Run: headless pygame with SDL's dummy video driver; simulated clock (each Clock.tick advances the game by its frame time, no real sleeping); random seed 0; keys injected as events and as key.get_pressed() state; mouse plan: one left click at the window centre at the start of phase 2, then a move to the lower-right quarter at the start of phase 3.
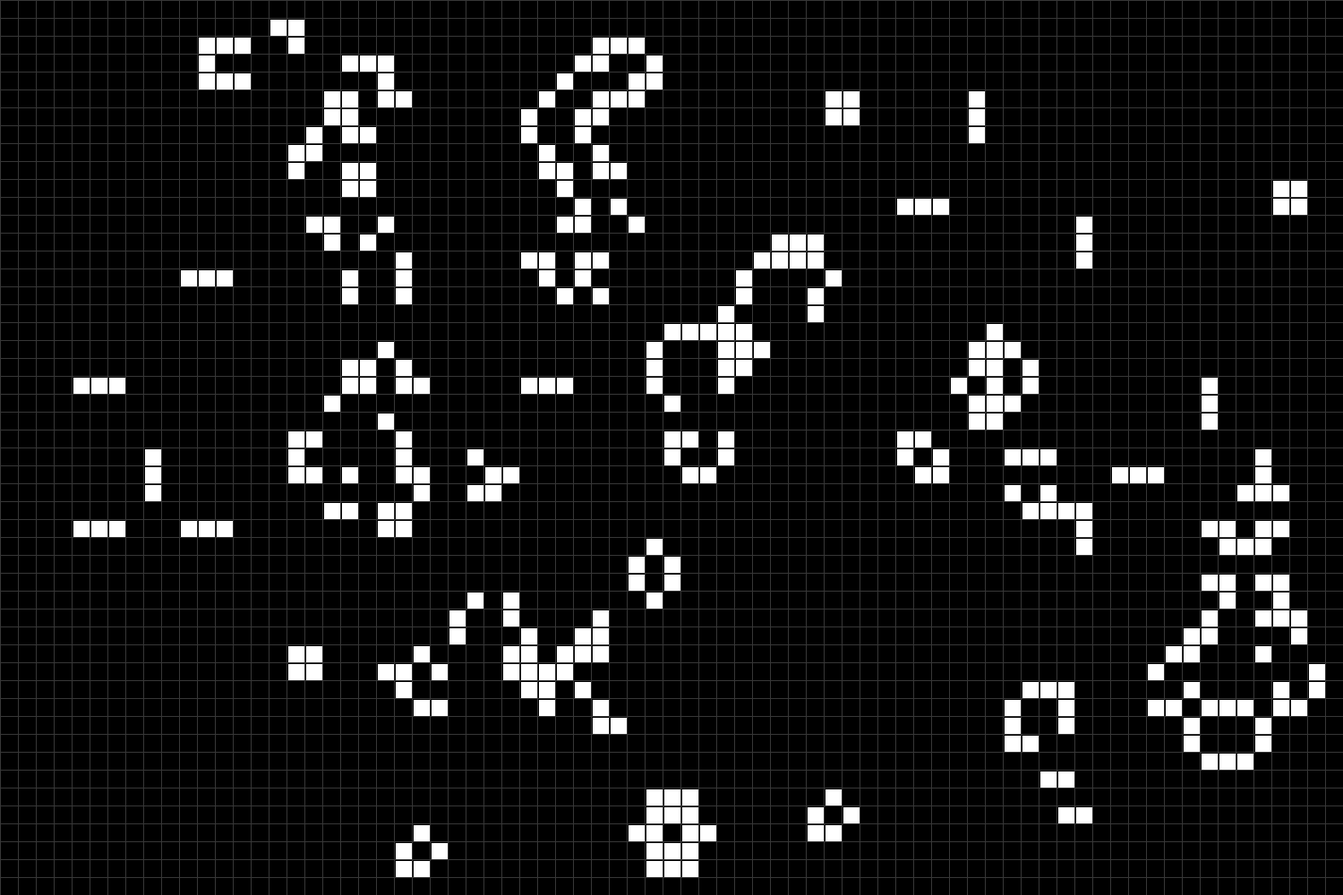
Frame 1 of 4 · flips 1–60 · no input
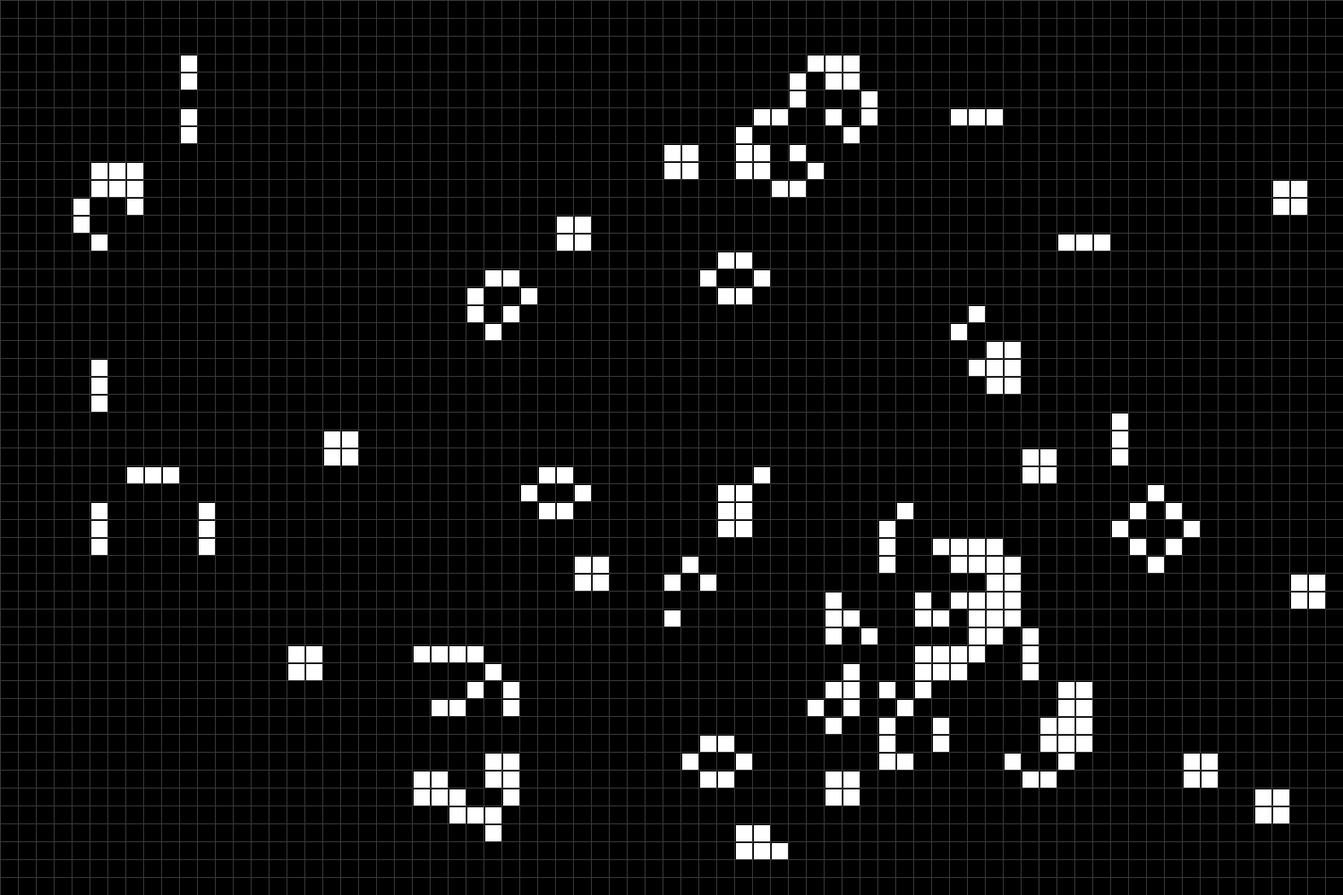
Frame 2 of 4 · flips 61–180 · clicked the window centre · tapped SPACE, RETURN · held RIGHT (→), D
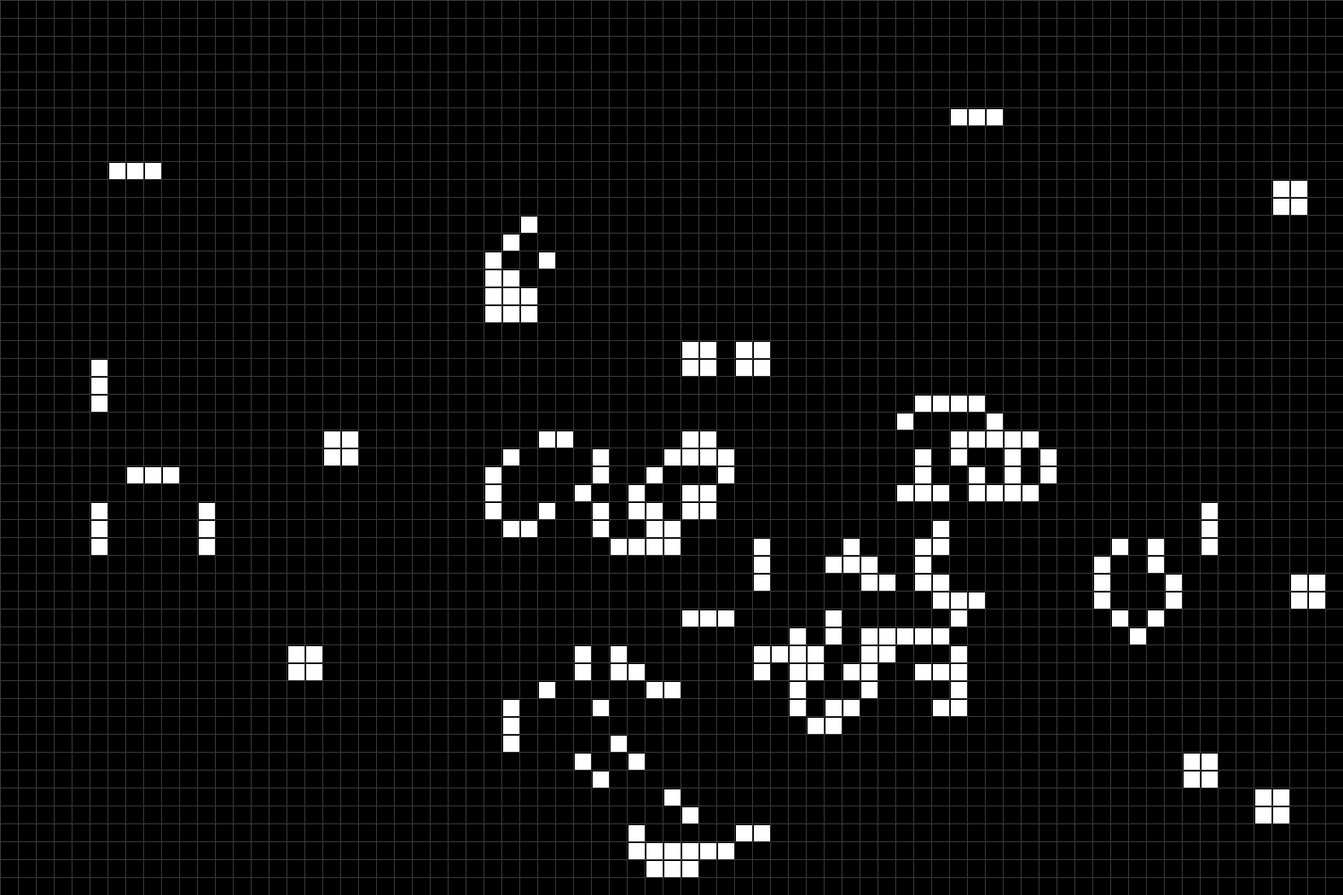
Frame 3 of 4 · flips 181–300 · moved the mouse to the lower-right quarter · held DOWN (↓), S
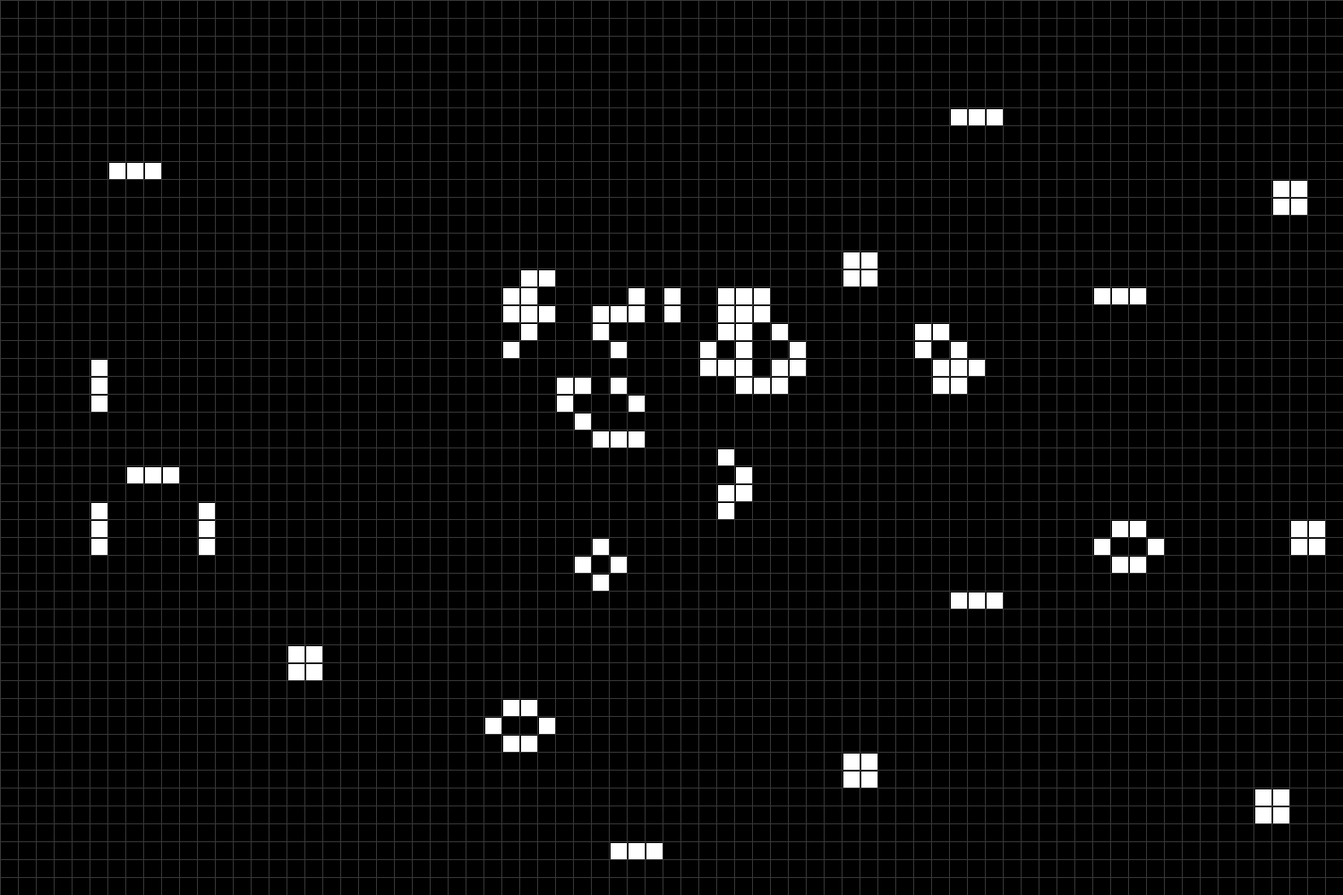
Frame 4 of 4 · flips 301–420 · held LEFT (←), A, UP (↑), W

The pygame program that drew these frames:

import pygame
from random import *
from copy import deepcopy

resolution = WIDTH, HEIGHT = 1500, 1000
cell = 20
W, H = WIDTH // cell, HEIGHT // cell
FPS = 15

pygame.init()
window = pygame.display.set_mode(resolution, pygame.SRCALPHA)
clock = pygame.time.Clock()

next_grid = [[0 for i in range(W)] for j in range(H)]
current = [[randint(0, 1) for a in range(W)] for b in range(H)]
saved = [[0 for x in range(W)] for y in range(H)]

active = True
game_loop = True


def check_cell(current, x, y):
    c = 0
    for H in range(y-1, y+2):
        for W in range(x-1, x+2):
            c += current[H][W]

    if current[y][x]:
        c -= 1

    return c


def update_board():
    global current
    next_grid = [[0 for i in range(W)] for j in range(H)]
    [pygame.draw.line(window, (55, 55, 55), (x, 0), (x, HEIGHT)) for x in range(0, WIDTH, cell)]
    [pygame.draw.line(window, (55, 55, 55), (0, y), (WIDTH, y)) for y in range(0, HEIGHT, cell)]

    for x in range(1, W - 1):
        for y in range(1, H - 1):
            neighbors = check_cell(current, x, y)

            if current[y][x] == 1:
                if neighbors == 2 or neighbors == 3:
                    next_grid[y][x] = 1
                else:
                    next_grid[y][x] = 0
            else:
                if neighbors == 3:
                    next_grid[y][x] = 1

    current = [row[:] for row in next_grid]

    for x in range(1, W - 1):
        for y in range(1, H - 1):
            if current[y][x]:
                pygame.draw.rect(window, (255, 255, 255), (x * cell + 2, y * cell + 2, cell - 2, cell - 2))

    pygame.display.flip()


while active:
    window.fill(color=(0, 0, 0))
    for event in pygame.event.get():
        if event.type == pygame.QUIT:
            exit()
        elif event.type == pygame.MOUSEBUTTONDOWN:
            mouse_x, mouse_y = pygame.mouse.get_pos()
            grid_x, grid_y = mouse_x // cell, mouse_y // cell
            if 0 <= grid_x < W and 0 <= grid_y < H:
                current[grid_y][grid_x] = 1 - current[grid_y][grid_x]
                [pygame.draw.line(window, (55, 55, 55), (x, 0), (x, HEIGHT)) for x in range(0, WIDTH, cell)]
                [pygame.draw.line(window, (55, 55, 55), (0, y), (WIDTH, y)) for y in range(0, HEIGHT, cell)]

                for x in range(1, W - 1):
                    for y in range(1, H - 1):
                        if current[y][x]:
                            pygame.draw.rect(window, (255, 255, 255), (x * cell + 2, y * cell + 2, cell - 2, cell - 2))

                pygame.display.flip()

        elif event.type == pygame.KEYDOWN:
            if event.key == pygame.K_k:
                if game_loop:
                    game_loop = False
                else:
                    game_loop = True
            if event.key == pygame.K_c:
                current = [[0 for i in range(W)] for j in range(H)]
                update_board()
            if event.key == pygame.K_r:
                current = [[randint(0, 1) for i in range(W)] for j in range(H)]
                update_board()
            if event.key == pygame.K_s:
                saved = deepcopy(current)
            if event.key == pygame.K_l:
                current = deepcopy(saved)
                [pygame.draw.line(window, (55, 55, 55), (x, 0), (x, HEIGHT)) for x in range(0, WIDTH, cell)]
                [pygame.draw.line(window, (55, 55, 55), (0, y), (WIDTH, y)) for y in range(0, HEIGHT, cell)]

                for x in range(1, W - 1):
                    for y in range(1, H - 1):
                        if current[y][x]:
                            pygame.draw.rect(window, (255, 255, 255), (x * cell + 2, y * cell + 2, cell - 2, cell - 2))

                pygame.display.flip()

            if not game_loop:
                if event.key == pygame.K_SPACE:
                    update_board()

    if game_loop:
        update_board()
        clock.tick(FPS)
